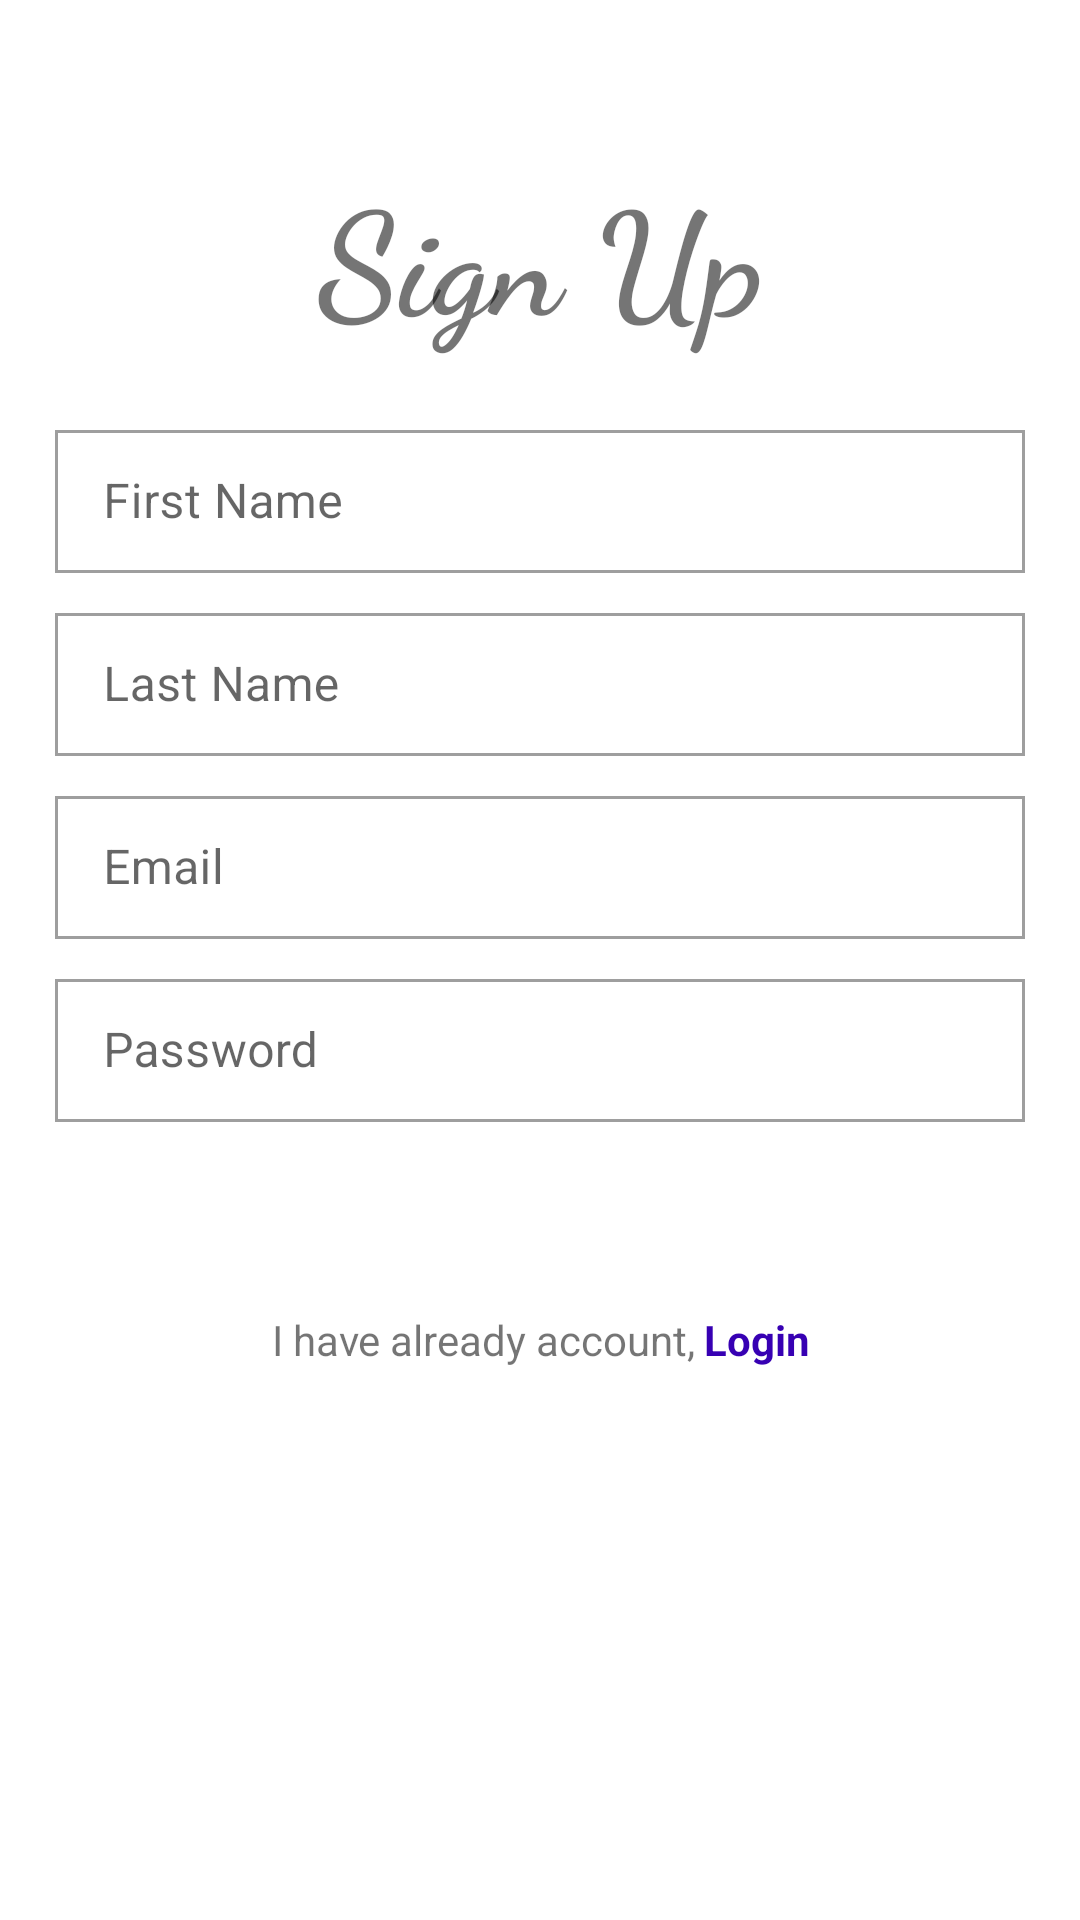

Here is an Android app screen rendered from its layout file. Give the layout XML and the strings, colors and styles it references.
<!-- AndroidManifest.xml: application theme Theme.GoogleNews -->
<!-- res/layout/fragment_signup.xml -->
<?xml version="1.0" encoding="utf-8"?>
<layout xmlns:android="http://schemas.android.com/apk/res/android"
    xmlns:app="http://schemas.android.com/apk/res-auto"
    xmlns:tools="http://schemas.android.com/tools">

    <data>

    </data>

    <androidx.constraintlayout.widget.ConstraintLayout
        android:layout_width="match_parent"
        android:layout_height="match_parent"
        tools:context=".ui.fragments.SignupFragment">

        <TextView
            android:id="@+id/signUp_textView"
            android:layout_width="0dp"
            android:layout_height="wrap_content"
            android:fontFamily="cursive"
            android:gravity="center_horizontal"
            android:text="Sign Up"
            android:textSize="48sp"
            android:textStyle="bold"
            app:layout_constraintEnd_toStartOf="@+id/guideline6"
            app:layout_constraintStart_toStartOf="@+id/guideline5"
            app:layout_constraintTop_toTopOf="@+id/guideline4" />

        <com.google.android.material.textfield.TextInputLayout
            android:id="@+id/firstName_outline"
            style="@style/Widget.MaterialComponents.TextInputLayout.OutlinedBox.Dense"
            android:layout_width="0dp"
            android:layout_height="wrap_content"
            android:layout_marginTop="20dp"
            android:background="@android:color/transparent"
            android:gravity="center"
            android:hint="First Name"
            app:endIconMode="clear_text"
            app:hintAnimationEnabled="true"
            app:layout_constraintEnd_toStartOf="@+id/guideline6"
            app:layout_constraintStart_toStartOf="@+id/guideline5"
            app:layout_constraintTop_toBottomOf="@id/signUp_textView"
            app:shapeAppearance="@style/Cut">

            <com.google.android.material.textfield.TextInputEditText
                android:id="@+id/firstName_et"
                android:layout_width="match_parent"
                android:layout_height="wrap_content"
                android:imeOptions="actionNext"
                android:inputType="text" />

        </com.google.android.material.textfield.TextInputLayout>

        <com.google.android.material.textfield.TextInputLayout
            android:id="@+id/lastName_outline"
            style="@style/Widget.MaterialComponents.TextInputLayout.OutlinedBox.Dense"
            android:layout_width="0dp"
            android:layout_height="wrap_content"
            android:layout_marginTop="8dp"
            app:hintAnimationEnabled="true"
            app:layout_constraintEnd_toStartOf="@+id/guideline6"
            app:layout_constraintStart_toStartOf="@+id/guideline5"
            app:layout_constraintTop_toBottomOf="@id/firstName_outline"
            app:shapeAppearance="@style/Cut">

            <com.google.android.material.textfield.TextInputEditText
                android:id="@+id/lastName_et"
                android:layout_width="match_parent"
                android:layout_height="wrap_content"
                android:hint="Last Name"
                android:imeOptions="actionNext"
                android:inputType="text" />

        </com.google.android.material.textfield.TextInputLayout>

        <com.google.android.material.textfield.TextInputLayout
            android:id="@+id/email_outline"
            style="@style/Widget.MaterialComponents.TextInputLayout.OutlinedBox.Dense"
            android:layout_width="0dp"
            android:layout_height="wrap_content"
            android:layout_marginTop="8dp"
            app:hintAnimationEnabled="true"
            app:layout_constraintEnd_toStartOf="@+id/guideline6"
            app:layout_constraintStart_toStartOf="@+id/guideline5"
            app:layout_constraintTop_toBottomOf="@id/lastName_outline"
            app:shapeAppearance="@style/Cut">

            <com.google.android.material.textfield.TextInputEditText
                android:id="@+id/email_et"
                android:layout_width="match_parent"
                android:layout_height="wrap_content"
                android:hint="Email"
                android:imeOptions="actionNext"
                android:inputType="textEmailAddress" />

        </com.google.android.material.textfield.TextInputLayout>

        <com.google.android.material.textfield.TextInputLayout
            android:id="@+id/password_outline"
            style="@style/Widget.MaterialComponents.TextInputLayout.OutlinedBox.Dense"
            android:layout_width="0dp"
            android:layout_height="wrap_content"
            android:layout_marginTop="8dp"
            app:hintAnimationEnabled="true"
            app:layout_constraintEnd_toStartOf="@+id/guideline6"
            app:layout_constraintStart_toStartOf="@+id/guideline5"
            app:layout_constraintTop_toBottomOf="@id/email_outline"
            app:shapeAppearance="@style/Cut">

            <com.google.android.material.textfield.TextInputEditText
                android:id="@+id/password_et"
                android:layout_width="match_parent"
                android:layout_height="wrap_content"
                android:hint="Password"
                android:imeOptions="actionNext"
                android:inputType="textPassword"
                app:passwordToggleEnabled="true" />

        </com.google.android.material.textfield.TextInputLayout>

        <Button
            android:id="@+id/signupBtn"
            android:layout_width="0dp"
            android:layout_height="wrap_content"
            android:background="@drawable/onboarding_btn_background"
            android:text="SignUp"
            android:textColor="@color/white"
            android:textSize="16sp"
            android:textStyle="bold"
            android:layout_marginTop="10dp"
            app:layout_constraintEnd_toStartOf="@+id/guideline6"
            app:layout_constraintStart_toStartOf="@+id/guideline5"
            app:layout_constraintTop_toBottomOf="@+id/password_outline" />

        <TextView
            android:id="@+id/alreadyTextView"
            android:layout_width="wrap_content"
            android:layout_height="wrap_content"
            android:layout_marginTop="5dp"
            android:layout_marginBottom="5dp"
            android:gravity="center"
            android:text="I have already account,"
            android:textSize="14sp"
            app:layout_constraintEnd_toStartOf="@id/goToLogInBtn"
            app:layout_constraintHorizontal_chainStyle="packed"
            app:layout_constraintStart_toStartOf="@id/guideline5"
            app:layout_constraintTop_toBottomOf="@+id/signupBtn" />

        <TextView
            android:id="@+id/goToLogInBtn"
            android:layout_width="wrap_content"
            android:layout_height="wrap_content"
            android:layout_marginStart="3dp"
            android:gravity="end"
            android:text="Login"
            android:textColor="@color/purple_700"
            android:textSize="14sp"
            android:textStyle="bold"
            app:layout_constraintBottom_toBottomOf="@id/alreadyTextView"
            app:layout_constraintEnd_toEndOf="@id/guideline6"
            app:layout_constraintStart_toEndOf="@id/alreadyTextView"
            app:layout_constraintTop_toTopOf="@id/alreadyTextView" />

        <androidx.constraintlayout.widget.Guideline
            android:id="@+id/guideline4"
            android:layout_width="wrap_content"
            android:layout_height="wrap_content"
            android:orientation="horizontal"
            app:layout_constraintGuide_percent="0.08071136" />

        <androidx.constraintlayout.widget.Guideline
            android:id="@+id/guideline5"
            android:layout_width="wrap_content"
            android:layout_height="wrap_content"
            android:orientation="vertical"
            app:layout_constraintGuide_percent="0.05109489" />

        <androidx.constraintlayout.widget.Guideline
            android:id="@+id/guideline6"
            android:layout_width="wrap_content"
            android:layout_height="wrap_content"
            android:orientation="vertical"
            app:layout_constraintGuide_percent="0.94890511" />

    </androidx.constraintlayout.widget.ConstraintLayout>
</layout>
<!-- resources referenced by this layout -->
<resources>
  <style name="Theme.GoogleNews" parent="Theme.MaterialComponents.DayNight.NoActionBar">
          
          <item name="colorPrimary">#4285F4</item>
          <item name="colorPrimaryVariant">@color/white</item>
          <item name="colorOnPrimary">@color/white</item>
          
          <item name="colorSecondary">@color/teal_200</item>
          <item name="colorSecondaryVariant">@color/teal_700</item>
          <item name="colorOnSecondary">@color/black</item>
          
          <item name="android:statusBarColor">?attr/colorPrimaryVariant</item>
          
      </style>
  <!-- not gathered from this repository: default colours our renderer supplied (Android Studio template values) -->
  <color name="purple_700">#FF3700B3</color>
  <color name="teal_200">#FF03DAC5</color>
  <color name="teal_700">#FF018786</color>
  <color name="black">#FF000000</color>
  <color name="white">#FFFFFFFF</color>
</resources>
